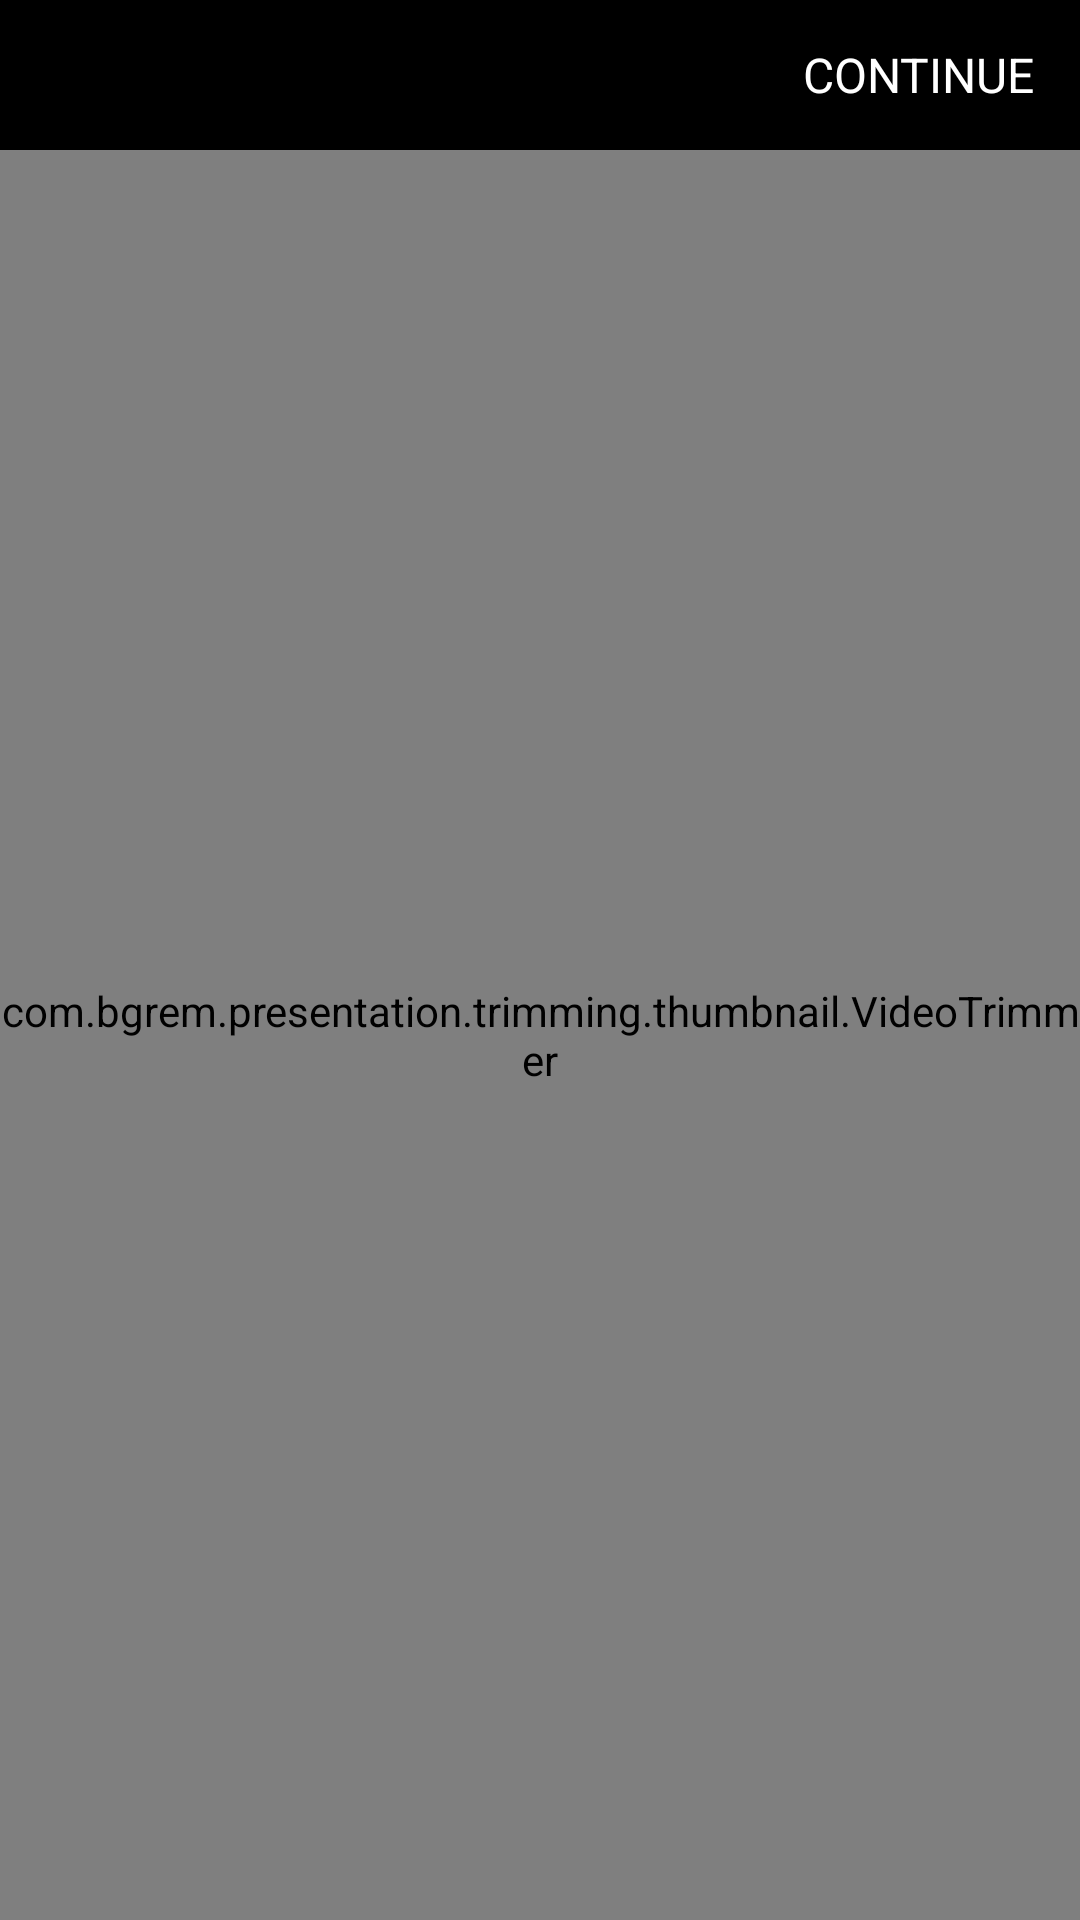

Reconstruct the res/layout file that produces this screen, plus the resources it refers to.
<!-- AndroidManifest.xml: application theme Theme.AppTheme -->
<!-- res/layout/fragment_thumbnail.xml -->
<?xml version="1.0" encoding="utf-8"?>
<RelativeLayout xmlns:android="http://schemas.android.com/apk/res/android"
    android:layout_width="match_parent"
    android:layout_height="match_parent"
    android:background="#000000"
    android:clickable="true"
    android:focusable="true">

    <RelativeLayout
        android:id="@+id/header"
        android:layout_width="match_parent"
        android:layout_height="wrap_content"
        android:layout_alignParentTop="true"
        android:background="#b3000000">

        <FrameLayout
            android:id="@+id/back"
            android:layout_width="40dp"
            android:layout_height="40dp"
            android:layout_margin="5dp"
            android:layout_alignParentStart="true"
            android:foregroundGravity="center">

            <ImageView
                android:layout_width="30dp"
                android:layout_height="30dp"
                android:layout_gravity="center"
                android:background="@drawable/ic_arrow_back_white" />
        </FrameLayout>

        <TextView
            android:id="@+id/save"
            android:layout_width="wrap_content"
            android:layout_height="wrap_content"
            android:layout_alignParentEnd="true"
            android:layout_centerVertical="true"
            android:layout_marginEnd="5dp"
            android:padding="10dp"
            android:text="@string/common_continue"
            android:textAllCaps="true"
            android:textColor="@color/white"
            android:textSize="16sp" />

    </RelativeLayout>

    <com.bgrem.presentation.trimming.thumbnail.VideoTrimmer
        android:id="@+id/videoTrimmer"
        android:layout_width="match_parent"
        android:layout_height="match_parent"
        android:layout_below="@+id/header" />

</RelativeLayout>
<!-- resources referenced by this layout -->
<resources>
  <color name="white">#FFFFFFFF</color>
  <string name="common_continue">Continue</string>
  <color name="accent_blue">#FF6371DE</color>
  <color name="accent_orange">#FFE85955</color>
  <color name="black">#FF000000</color>
  <color name="base_white">#FFF5F5F6</color>
  <color name="base_black">#FF38373A</color>
  <style name="AppButton" parent="Widget.MaterialComponents.Button">
          <item name="android:backgroundTint">@color/selector_button_color</item>
          <item name="android:textColor">@color/base_white</item>
          <item name="android:textAppearance">@style/Text.Bold.H3</item>
          <item name="textAllCaps">true</item>
          <item name="android:paddingTop">14dp</item>
          <item name="android:paddingBottom">14dp</item>
          <item name="android:minHeight">48dp</item>
          <item name="android:insetTop">0dp</item>
          <item name="android:insetBottom">0dp</item>
          <item name="cornerRadius">5dp</item>
      </style>
  <style name="AppBottomNavigation" parent="Widget.MaterialComponents.BottomNavigationView">
          <item name="itemIconTint">@color/accent_blue</item>
          <item name="itemTextAppearance">@style/Text.Footnote</item>
          <item name="itemTextColor">@color/accent_blue</item>
      </style>
  <style name="AppBottomSheetDialog" parent="Theme.MaterialComponents.Light.BottomSheetDialog">
          
          <item name="colorPrimary">@color/accent_blue</item>
          <item name="colorOnPrimary">@color/white</item>
          <item name="bottomSheetStyle">@style/AppBottomSheetDialogModal</item>
          <item name="android:backgroundTint">@color/white</item>
          <item name="materialButtonStyle">@style/AppButton.White</item>
          <item name="android:statusBarColor">@color/base_white</item>
          <item name="android:navigationBarColor">@color/base_white</item>
          <item name="android:windowLightStatusBar">true</item>
          <item name="android:windowLightNavigationBar">true</item>
          <item name="android:windowIsFloating">false</item>
      </style>
  <style name="Text.Bold.H3">
          <item name="android:textSize">24sp</item>
      </style>
  <style name="Text.Footnote">
          <item name="android:textSize">12sp</item>
      </style>
  <style name="AppBottomSheetDialogModal" parent="Widget.MaterialComponents.BottomSheet">
          <item name="shapeAppearanceOverlay">@style/AppShapeAppearanceBottomSheetDialog</item>
      </style>
  <style name="AppButton.White">
          <item name="android:backgroundTint">@color/selector_button_white_color</item>
          <item name="android:textColor">@color/black</item>
          <item name="android:textAppearance">@style/Text.Bold.Body4</item>
          <item name="textAllCaps">false</item>
          <item name="android:paddingTop">10dp</item>
          <item name="android:paddingBottom">10dp</item>
          <item name="android:minHeight">42dp</item>
          <item name="cornerRadius">27dp</item>
      </style>
  <style name="AppShapeAppearanceBottomSheetDialog" parent="">
          <item name="cornerFamily">rounded</item>
          <item name="cornerSizeTopRight">25dp</item>
          <item name="cornerSizeTopLeft">25dp</item>
          <item name="cornerSizeBottomRight">0dp</item>
          <item name="cornerSizeBottomLeft">0dp</item>
      </style>
  <style name="Text.Bold.Body4">
          <item name="android:textSize">16sp</item>
      </style>
</resources>
